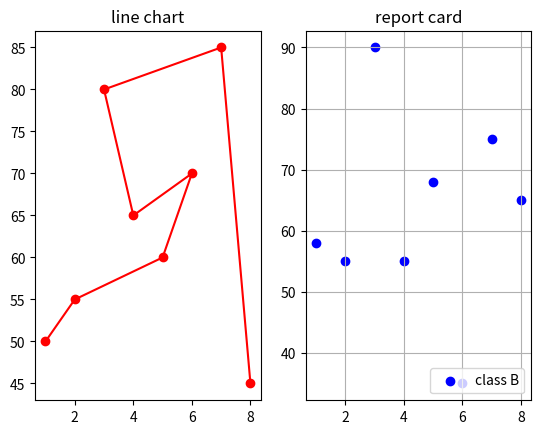

The script that saved this image:
#subplot(nrows,ncols,index) for multiple plot in single screen.


import matplotlib.pyplot as plt
#set1
hours_studies=[1,2,5,6,4,3,7,8]
exam_scores=[50,55,60,70,65,80,85,45]
#set2
hours_studies2=[1,2,5,6,4,3,7,8]
exam_scores2=[58,55,68,35,55,90,75,65]

#sublpot
plt.subplot(1,2,1)
#scatter plot
plt.plot(hours_studies,exam_scores,color='red',marker='o',label='class A')
plt.title("line chart")

plt.subplot(1,2,2)
plt.scatter(hours_studies2,exam_scores2,color='blue',marker='o',label='class B')
plt.title('report card')
plt.xlabel='hours'
plt.ylabel='scores'
plt.legend(loc='lower right')
plt.grid(True)
plt.show()